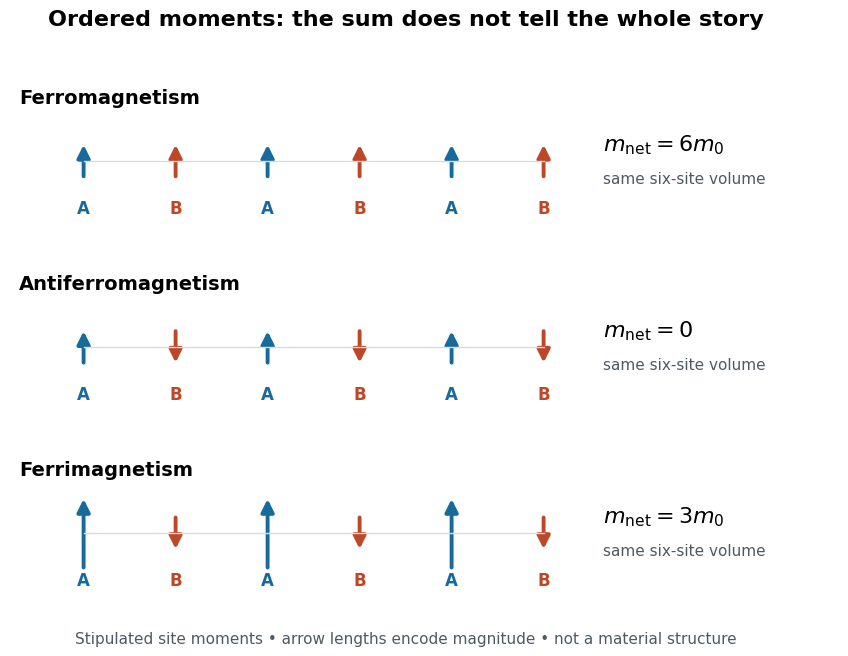

This figure's Python source: (Note: this script raises an exception after producing the figure.)
"""Original counting schematic. Python 3.14; matplotlib 3.10.7, numpy 2.3.5.

Run from _media: MPLBACKEND=Agg MPLCONFIGDIR=/tmp/codex-wiki-matplotlib
python ../magnetic-sublattice-order-comparison.py
"""
from pathlib import Path
import matplotlib.pyplot as plt
from matplotlib.patches import FancyArrowPatch

plt.rcParams.update({'font.size': 12, 'font.family': 'DejaVu Sans'})
fig, axes = plt.subplots(3, 1, figsize=(9, 6.6), facecolor='white')
colors = ['#176b9c', '#bd4828']
rows = [
    ('Ferromagnetism', 1, 1, r'$m_{\rm net}=6m_0$'),
    ('Antiferromagnetism', 1, -1, r'$m_{\rm net}=0$'),
    ('Ferrimagnetism', 2, -1, r'$m_{\rm net}=3m_0$'),
]
for ax, (name, a, b, result) in zip(axes, rows):
    ax.set(xlim=(-.8, 8.2), ylim=(-1.4, 1.7))
    ax.axis('off')
    ax.text(-.7, 1.45, name, weight='bold', va='top', fontsize=14)
    ax.plot([0, 5], [0, 0], color='#d6dce1', lw=1)
    for i in range(6):
        value = a if i % 2 == 0 else b
        y0, y1 = (-.37 * value, .37 * value)
        ax.add_patch(FancyArrowPatch((i, y0), (i, y1),
                     arrowstyle='-|>', mutation_scale=19, lw=2.8,
                     color=colors[i % 2]))
        ax.text(i, -1.05, 'A' if i % 2 == 0 else 'B', ha='center',
                color=colors[i % 2], weight='bold')
    ax.text(5.65, .2, result, fontsize=16)
    ax.text(5.65, -.45, 'same six-site volume', color='#4e5964', fontsize=11)
fig.suptitle('Ordered moments: the sum does not tell the whole story',
             fontsize=16, weight='bold', y=.98)
fig.text(.5, .02, 'Stipulated site moments • arrow lengths encode magnitude • not a material structure',
         ha='center', fontsize=11, color='#4e5964')
fig.subplots_adjust(top=.88, bottom=.08, hspace=.2, left=.06, right=.98)
fig.savefig(Path.cwd() / (Path(__file__).stem + '.png'), dpi=120,
            facecolor='white', transparent=False)
